The GitHub repository Felix221123/chatbot-artificial_intelligence-module contains a labelled image folder "finance_dataset" with 5 categories: bitcoin, ethereum, litecoin, solana, XRP. Examples follow, each with its label.

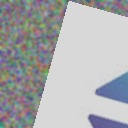
Label: solana

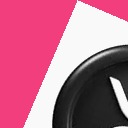
Label: XRP

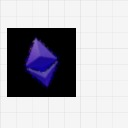
Label: ethereum

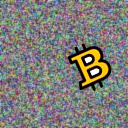
Label: bitcoin

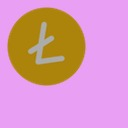
Label: litecoin

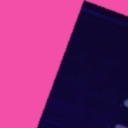
Label: solana
